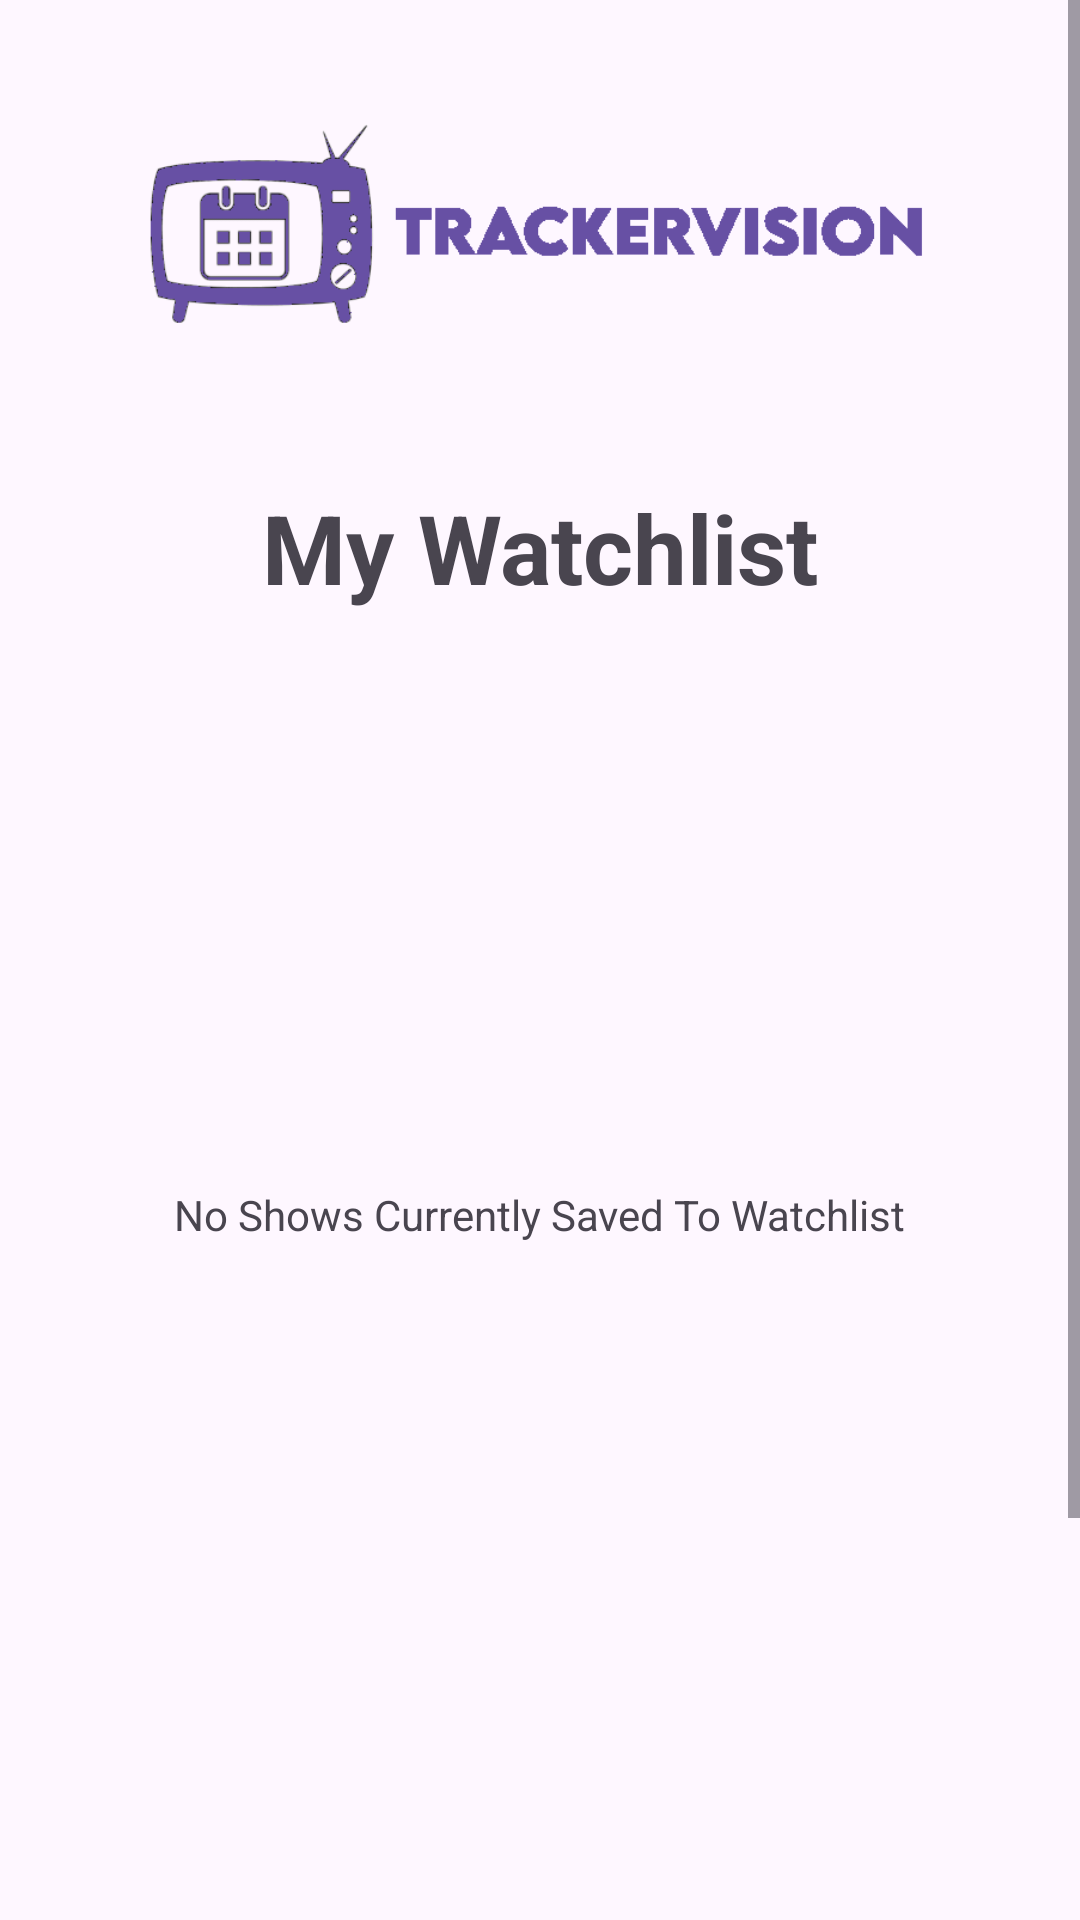

The Android layout XML behind this screen, and the referenced resources:
<!-- AndroidManifest.xml: application theme Theme.Material3.DayNight -->
<!-- res/layout/activity_watchlist.xml -->
<?xml version="1.0" encoding="utf-8"?>
<ScrollView
    xmlns:android="http://schemas.android.com/apk/res/android"
    xmlns:app="http://schemas.android.com/apk/res-auto"
    xmlns:tools="http://schemas.android.com/tools"
    android:layout_width="match_parent"
    android:layout_height="match_parent">
    <androidx.constraintlayout.widget.ConstraintLayout
        android:layout_width="match_parent"
        android:layout_height="match_parent"
        tools:context=".ViewMyScheduleActivity">

        <TextView
            android:id="@+id/myWatchlistTitle"
            android:layout_width="wrap_content"
            android:layout_height="wrap_content"
            android:layout_marginTop="12dp"
            android:text="@string/watchlist_view"
            android:textSize="32sp"
            android:textStyle="bold"
            app:layout_constraintEnd_toEndOf="parent"
            app:layout_constraintStart_toStartOf="parent"
            app:layout_constraintTop_toBottomOf="@+id/imageView" />

        <ImageView
            android:id="@+id/imageView"
            android:layout_width="279dp"
            android:layout_height="149dp"
            app:layout_constraintEnd_toEndOf="parent"
            app:layout_constraintStart_toStartOf="parent"
            app:layout_constraintTop_toTopOf="parent"
            app:srcCompat="@drawable/trackervision_logo" />

        <androidx.recyclerview.widget.RecyclerView
            android:id="@+id/watchlistRecycleView"
            android:layout_width="match_parent"
            android:layout_height="536dp"
            android:layout_marginTop="4dp"
            app:layout_constraintEnd_toEndOf="parent"
            app:layout_constraintHorizontal_bias="0.0"
            app:layout_constraintStart_toStartOf="parent"
            app:layout_constraintTop_toBottomOf="@+id/myWatchlistTitle" />

        <TextView
            android:id="@+id/emptyWatchlistText"
            android:layout_width="wrap_content"
            android:layout_height="wrap_content"
            android:text="@string/empty_watchlist"
            app:layout_constraintBottom_toBottomOf="parent"
            app:layout_constraintEnd_toEndOf="parent"
            app:layout_constraintStart_toStartOf="parent"
            app:layout_constraintTop_toTopOf="parent" />

        <ImageView
            android:id="@+id/imageView6"
            android:layout_width="273px"
            android:layout_height="45px"
            android:layout_marginTop="15dp"
            app:layout_constraintBottom_toTopOf="@+id/textView9"
            app:layout_constraintEnd_toEndOf="parent"
            app:layout_constraintStart_toStartOf="parent"
            app:layout_constraintTop_toBottomOf="@+id/watchlistRecycleView"
            app:srcCompat="@drawable/tmdb_logo" />

        <TextView
            android:id="@+id/textView9"
            android:layout_width="wrap_content"
            android:layout_height="wrap_content"
            android:text="@string/TMDB_Declaration"
            android:textAlignment="center"
            android:textColor="#918C8C"
            app:layout_constraintBottom_toBottomOf="parent"
            app:layout_constraintEnd_toEndOf="parent"
            app:layout_constraintHorizontal_bias="0.0"
            app:layout_constraintStart_toStartOf="parent" />
    </androidx.constraintlayout.widget.ConstraintLayout>
</ScrollView>
<!-- resources referenced by this layout -->
<resources>
  <!-- drawable trackervision_logo: png bitmap (drawable, 18254 bytes) -->
  <string name="TMDB_Declaration">Trackervision uses TMDB and the TMDB APIs but is not endorsed, certified, or otherwise approved by TMDB.</string>
  <string name="empty_watchlist">No Shows Currently Saved To Watchlist</string>
  <string name="watchlist_view">My Watchlist</string>
  <style name="Theme.Material3.DayNight" parent="Base.Theme.Material3.DayNight" />
  <style name="Base.Theme.Material3.DayNight" parent="Theme.Material3.DayNight.NoActionBar">
          
          
      </style>
</resources>
